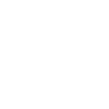
t = 0.00 s
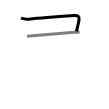
t = 1.50 s
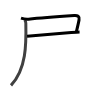
t = 2.75 s
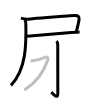
t = 4.25 s
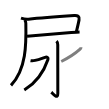
t = 5.50 s
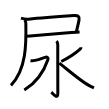
t = 7.00 s

The animated SVG that drew these frames (rendered in a browser with its animation timeline set to each time). Animation: 7 SMIL elements (animate=7); one cycle of 7.00 s.

<svg width="109px" height="109px" viewBox="0 0 px 109px" xmlns="http://www.w3.org/2000/svg" xmlns:xlink="http://www.w3.org/1999/xlink" xml:space="preserve" version="1.1"  baseProfile="full">
<path d="M20.99,18.14c1.86,0.6,5.49,1.23,7.46,1.02c10.67-1.16,37.59-3.1,45.81-3.64c3.38-0.22,5.46,0.56,4.78,4.36c-0.55,3.08-1.14,5.69-2.58,11.38" style="fill:none;stroke:black;stroke-width:3;opacity:0">
  <animate attributeType="CSS" attributeName="opacity" from="0" to="1" begin="0s" dur="1s" repeatCount="Indefinite" fill="freeze" />
</path>
<path d="M27.04,36.18c5.21-0.56,30.18-2.49,44.21-3.62c4.04-0.33,7.08-0.55,8.33-0.6" style="fill:none;stroke:black;stroke-width:3;opacity:0">
  <animate attributeType="CSS" attributeName="opacity" from="0" to="1" begin="1s" dur="1s" repeatCount="Indefinite" fill="freeze" />
</path>
<path d="M24.77,19.95c0.73,1.05,1.02,2.05,1.05,3.3C26.31,43.83,26.36,69.52,11,85.39" style="fill:none;stroke:black;stroke-width:3;opacity:0">
  <animate attributeType="CSS" attributeName="opacity" from="0" to="1" begin="2s" dur="1s" repeatCount="Indefinite" fill="freeze" />
</path>
<path d="M56.48,41.08c0.84,0.84,1.27,2.04,1.27,3.75c0,10.56,0.07,44.72,0.07,48.32c0,7.09-5.43,0.02-6.51-0.88" style="fill:none;stroke:black;stroke-width:3;opacity:0">
  <animate attributeType="CSS" attributeName="opacity" from="0" to="1" begin="3s" dur="1s" repeatCount="Indefinite" fill="freeze" />
</path>
<path d="M30.52,60.71c1.4,0.25,3.19,0.11,4.58-0.28c2.77-0.77,8.67-2.58,10.05-3.16c1.7-0.73,3.35,0.56,2.81,2.18C44.25,70.5,37.5,82,24.29,90" style="fill:none;stroke:black;stroke-width:3;opacity:0">
  <animate attributeType="CSS" attributeName="opacity" from="0" to="1" begin="4s" dur="1s" repeatCount="Indefinite" fill="freeze" />
</path>
<path d="M81.02,47.23c-0.03,0.94-0.56,1.62-1.22,2.21c-4.98,4.45-9.72,7.78-18.55,12.07" style="fill:none;stroke:black;stroke-width:3;opacity:0">
  <animate attributeType="CSS" attributeName="opacity" from="0" to="1" begin="5s" dur="1s" repeatCount="Indefinite" fill="freeze" />
</path>
<path d="M59.29,63.14c9.03,7.06,18.03,14.9,26.63,20.48c2.37,1.54,4.96,3,8.06,4.36" style="fill:none;stroke:black;stroke-width:3;opacity:0">
  <animate attributeType="CSS" attributeName="opacity" from="0" to="1" begin="6s" dur="1s" repeatCount="Indefinite" fill="freeze" />
</path>
</svg>
